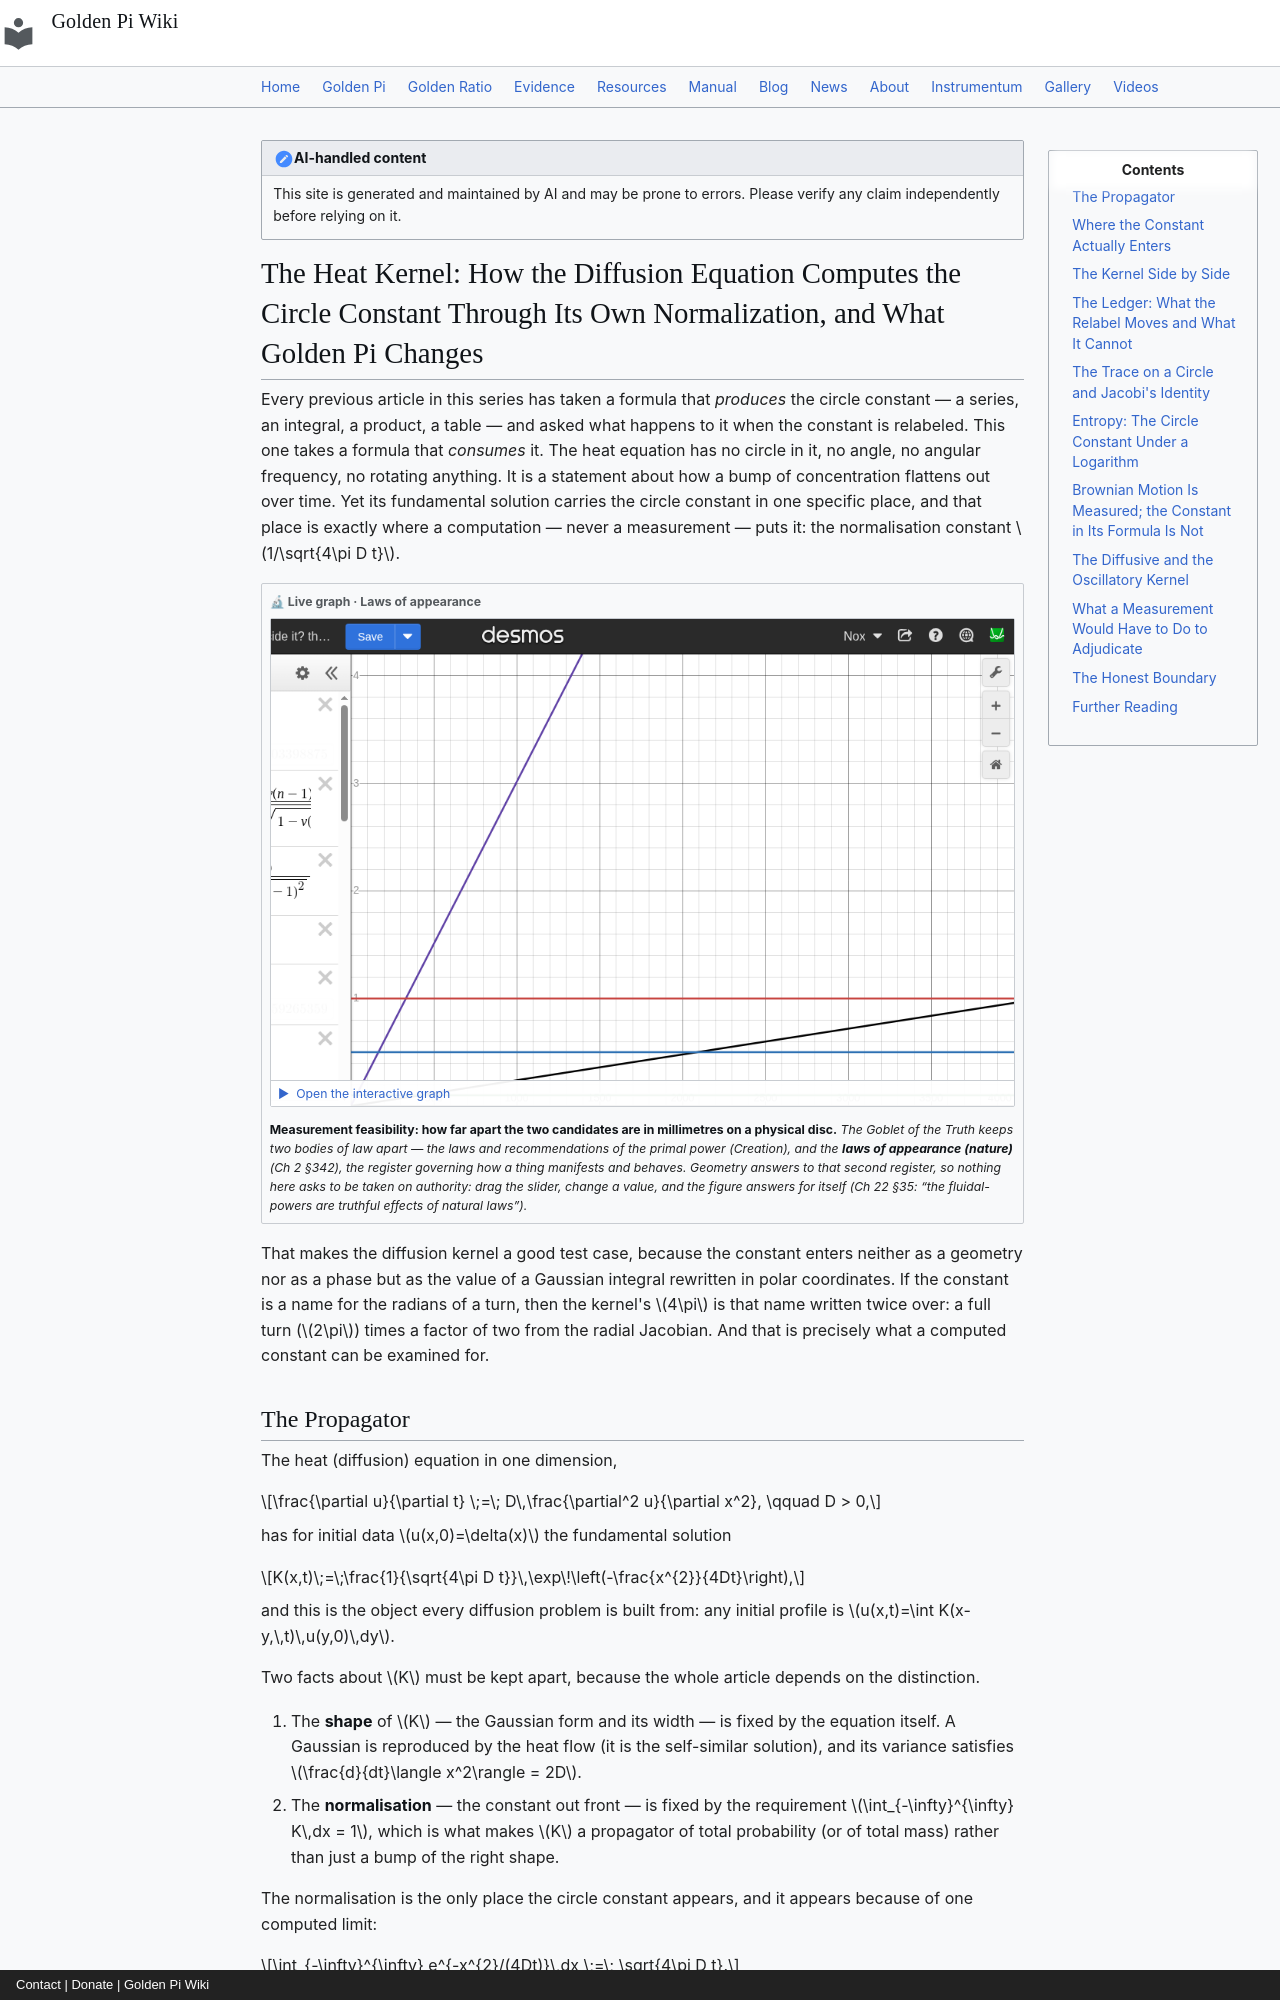

repository: onyxgod777/tvop.github.io · page: blog/posts/2026-09-17-heat-kernel-diffusion-computes-circle-constant-golden-pi/index.html · generator: mkdocs · copyright: Contact | Donate | Golden Pi Wiki

---
title: "The Heat Kernel: How the Diffusion Equation Computes the Circle Constant Through Its Own Normalization, and What Golden Pi Changes"
date: 2026-09-17
description: "The fundamental solution of the heat equation carries the circle constant in exactly one place — the normalization 1/√(4πDt) — and that constant is computed, never measured: it is the Gaussian integral's polar-coordinate value √(4πDt), i.e. a full turn times a Jacobian, evaluated as a limit. This article computes the kernel side by side under both labels: the peak height moves from 1/√(4π) = 0.2820947917738781434740397 to φ^(1/4)/4 = 0.2819596213904205650662089 (−0.0479166533%, the recurring gap under a square root), the 3-D amplitude moves by −0.1436811% (the constant's three-halves power), the Laplace Green's function 1/(4πr) moves by −0.0958103% at r = 1 (to √φ/16 = 0.0795012280946293), and the differential entropy ½ln(4πeDt) = 1.765512123484645396488946 nats shifts by only 0.0004792814 nats because the constant sits under a logarithm. The honest ledger stays public: the mean-square displacement 2Dt, the half-maximum width 4√(Dt ln2) = 3.3302184446307910254 and the exact heat trace of a circle are π-free, so if the golden normalization is written with the classical exponent the kernel integrates to 0.9995208335 instead of 1 — a 0.0479166533% mass deficit — and Jacobi's theta transformation Σe^(−An²) = √(π/A)·Σe^(−π²m²/A), verified here to 1.1×10⁻¹⁵ at A = 0.01 with a π-free left side, is pure arithmetic that fixes the constant rather than relabeling it (the golden right side then misses by +0.0479396%). Under Golden Pi (π̂ = 4/√φ = 3.144605511…) the diffusion equation is unchanged, the measured Stokes–Einstein combination D = k_BT/(6πηa) moves by −0.0958103% (2.4537×10⁻¹¹ → 2.4514×10⁻¹¹ m²/s for nominal water at 298.15 K and a 10 nm particle), and the gap is 10–100× smaller than the percent-level uncertainty of the viscosity and radius that carry it."
---

!!! note "AI-handled content"
    This site is generated and maintained by AI and may be prone to errors. Please verify any claim independently before relying on it.

# The Heat Kernel: How the Diffusion Equation Computes the Circle Constant Through Its Own Normalization, and What Golden Pi Changes

Every previous article in this series has taken a formula that *produces* the circle constant — a series, an integral, a product, a table — and asked what happens to it when the constant is relabeled. This one takes a formula that *consumes* it. The heat equation has no circle in it, no angle, no angular frequency, no rotating anything. It is a statement about how a bump of concentration flattens out over time. Yet its fundamental solution carries the circle constant in one specific place, and that place is exactly where a computation — never a measurement — puts it: the normalisation constant $1/\sqrt{4\pi D t}$.

<div class="gp-live" markdown>
<div class="gp-live__tag">🔬 Live graph · Laws of appearance</div>
<button class="gp-live__facade" type="button" data-embed="https://www.desmos.com/calculator/gzm8tmnjit?embed" data-label="What a real disc can resolve" aria-label="Open the interactive Desmos graph: What a real disc can resolve">
<img src="/img/desmos/gzm8tmnjit.png" alt="What a real disc can resolve" width="970" height="633" loading="lazy" decoding="async">
<span class="gp-live__play">▶&nbsp; Open the interactive graph</span>
</button>
<p class="gp-live__note"><strong>Measurement feasibility: how far apart the two candidates are in millimetres on a physical disc.</strong> <em>The Goblet of the Truth keeps two bodies of law apart — the laws and recommendations of the primal power (Creation), and the <strong>laws of appearance (nature)</strong> (Ch&nbsp;2 §342), the register governing how a thing manifests and behaves. Geometry answers to that second register, so nothing here asks to be taken on authority: drag the slider, change a value, and the figure answers for itself (Ch&nbsp;22 §35: <em>“the fluidal-powers are truthful effects of natural laws”</em>).</em></p>
</div>

That makes the diffusion kernel a good test case, because the constant enters neither as a geometry nor as a phase but as the value of a Gaussian integral rewritten in polar coordinates. If the constant is a name for the radians of a turn, then the kernel's $4\pi$ is that name written twice over: a full turn ($2\pi$) times a factor of two from the radial Jacobian. And that is precisely what a computed constant can be examined for.
